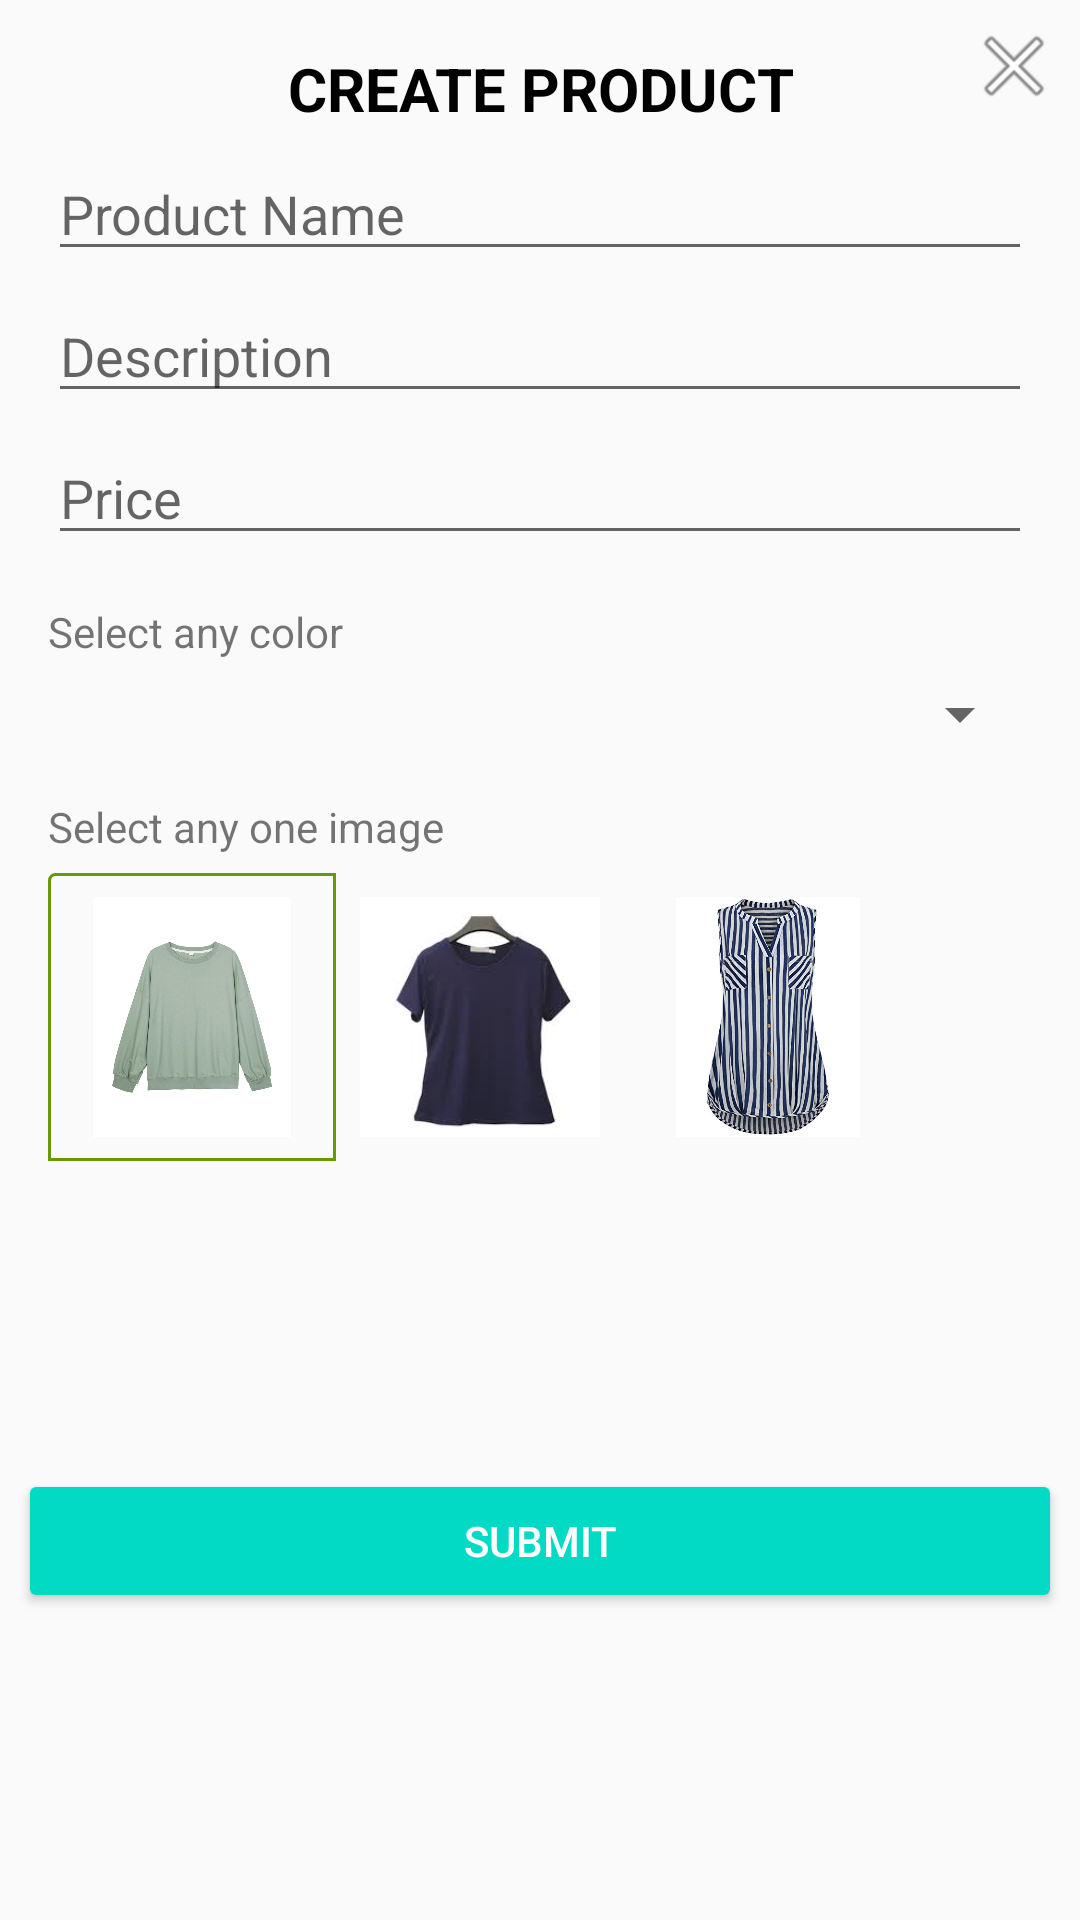

Produce the Android XML layout that renders to this screen, including the resource entries it uses.
<!-- AndroidManifest.xml: application theme AppTheme -->
<!-- res/layout/dialog_add_product.xml -->
<?xml version="1.0" encoding="utf-8"?>
<androidx.constraintlayout.widget.ConstraintLayout xmlns:android="http://schemas.android.com/apk/res/android"
    xmlns:app="http://schemas.android.com/apk/res-auto"
    xmlns:tools="http://schemas.android.com/tools"
    android:layout_width="match_parent"
    android:layout_height="wrap_content">

    <androidx.appcompat.widget.AppCompatTextView
        android:id="@+id/textViewCreateProduct"
        android:layout_width="0dp"
        android:layout_height="wrap_content"
        android:layout_marginTop="@dimen/big_padding"
        android:gravity="center"
        android:text="@string/create_product"
        android:textColor="@android:color/black"
        android:textSize="@dimen/default_title_textsize"
        android:textStyle="bold"
        app:layout_constraintEnd_toEndOf="parent"
        app:layout_constraintStart_toStartOf="parent"
        app:layout_constraintTop_toTopOf="parent" />


    <androidx.appcompat.widget.AppCompatEditText
        android:id="@+id/editTextProductName"
        style="@style/edittext_style"
        android:hint="@string/product_name"
        android:inputType="text"
        app:layout_constraintEnd_toEndOf="@+id/textViewCreateProduct"
        app:layout_constraintStart_toStartOf="@+id/textViewCreateProduct"
        app:layout_constraintTop_toBottomOf="@+id/textViewCreateProduct" />

    <androidx.appcompat.widget.AppCompatEditText
        android:id="@+id/editTextDescription"
        style="@style/edittext_style"
        android:hint="@string/description"
        android:inputType="text"
        android:lines="1"
        app:layout_constraintEnd_toEndOf="parent"
        app:layout_constraintStart_toStartOf="parent"
        app:layout_constraintTop_toBottomOf="@+id/editTextProductName" />


    <androidx.appcompat.widget.AppCompatEditText
        android:id="@+id/editTextPrice"
        style="@style/edittext_style"
        android:hint="@string/price"
        android:inputType="number"
        android:lines="1"
        android:maxLength="10"
        app:layout_constraintEnd_toEndOf="parent"
        app:layout_constraintStart_toStartOf="parent"
        app:layout_constraintTop_toBottomOf="@+id/editTextDescription" />

    <androidx.appcompat.widget.AppCompatTextView
        android:id="@+id/textViewSelectAnyColor"
        android:layout_width="wrap_content"
        android:layout_height="wrap_content"
        android:layout_margin="@dimen/big_padding"
        android:text="@string/select_any_one_color"
        app:layout_constraintStart_toStartOf="parent"
        app:layout_constraintTop_toBottomOf="@+id/editTextPrice" />

    <Spinner
        android:id="@+id/spinnerColor"
        style="@style/edittext_style"
        android:hint="@string/price"
        app:layout_constraintEnd_toEndOf="parent"
        app:layout_constraintStart_toStartOf="parent"
        app:layout_constraintTop_toBottomOf="@+id/textViewSelectAnyColor" />

    <Button
        android:id="@+id/buttonSubmit"
        style="@style/Widget.AppCompat.Button.Colored"
        android:layout_width="match_parent"
        android:layout_height="wrap_content"
        android:layout_margin="@dimen/small_padding"
        android:text="@string/submit"
        app:layout_constraintBottom_toBottomOf="parent"
        app:layout_constraintStart_toStartOf="parent"
        app:layout_constraintTop_toBottomOf="@+id/linearLayoutImages" />

    <androidx.appcompat.widget.AppCompatTextView
        android:id="@+id/textViewSelectAnyImage"
        android:layout_width="wrap_content"
        android:layout_height="wrap_content"
        android:layout_margin="@dimen/big_padding"
        android:text="@string/select_any_one_image"
        app:layout_constraintStart_toStartOf="parent"
        app:layout_constraintTop_toBottomOf="@+id/spinnerColor" />

    <LinearLayout
        android:id="@+id/linearLayoutImages"
        android:layout_width="match_parent"
        android:layout_height="wrap_content"
        android:layout_marginStart="@dimen/big_padding"
        android:layout_marginTop="@dimen/small_padding"
        android:orientation="horizontal"
        app:layout_constraintTop_toBottomOf="@+id/textViewSelectAnyImage">

        <LinearLayout
            android:id="@+id/linearLayoutFirstImage"
            android:layout_width="wrap_content"
            android:layout_height="wrap_content"
            android:padding="@dimen/padding_2"
            android:background="@drawable/product_selection_background">

            <androidx.appcompat.widget.AppCompatImageView
                android:id="@+id/imageviewFirstImage"
                android:layout_width="80dp"
                android:layout_height="80dp"
                android:layout_margin="@dimen/small_padding"
                app:srcCompat="@drawable/top_one" />
        </LinearLayout>

        <LinearLayout
            android:id="@+id/linearLayoutSecondImage"
            android:layout_width="wrap_content"
            android:layout_height="wrap_content"
            android:padding="@dimen/padding_2">

            <androidx.appcompat.widget.AppCompatImageView
                android:id="@+id/imagevieSecondImage"
                android:layout_width="80dp"
                android:layout_height="80dp"
                android:layout_margin="@dimen/small_padding"
                app:srcCompat="@drawable/top_two" />
        </LinearLayout>

        <LinearLayout
            android:id="@+id/linearLayoutThirdImage"
            android:layout_width="wrap_content"
            android:layout_height="wrap_content"
            android:padding="@dimen/padding_2">

            <androidx.appcompat.widget.AppCompatImageView
                android:id="@+id/imageviewThirdImage"
                android:layout_width="80dp"
                android:layout_height="80dp"
                android:layout_margin="@dimen/small_padding"
                app:srcCompat="@drawable/top_three" />
        </LinearLayout>
    </LinearLayout>

    <androidx.appcompat.widget.AppCompatImageView
        android:id="@+id/imgClose"
        android:layout_width="wrap_content"
        android:layout_height="wrap_content"
        android:layout_marginTop="@dimen/small_padding"
        android:layout_marginEnd="@dimen/small_padding"
        app:layout_constraintEnd_toEndOf="parent"
        app:layout_constraintTop_toTopOf="parent"
        app:srcCompat="@android:drawable/ic_menu_close_clear_cancel" />



</androidx.constraintlayout.widget.ConstraintLayout>
<!-- resources referenced by this layout -->
<resources>
  <dimen name="big_padding">16dp</dimen>
  <dimen name="default_title_textsize">20sp</dimen>
  <dimen name="padding_2">2dp</dimen>
  <dimen name="small_padding">6dp</dimen>
  <!-- drawable product_selection_background (drawable) -->
  <shape xmlns:android="http://schemas.android.com/apk/res/android"
      android:shape="rectangle">
      <corners
          android:radius="2dp"
          android:topRightRadius="0dp"
          android:bottomRightRadius="0dp"
          android:bottomLeftRadius="0dp" />
      <stroke
          android:width="1dp"
          android:color="@android:color/holo_green_dark" />
  </shape>
  <!-- drawable top_one: jpg bitmap (drawable, 60098 bytes) -->
  <!-- drawable top_three: jpg bitmap (drawable, 45472 bytes) -->
  <!-- drawable top_two: jpg bitmap (drawable, 3400 bytes) -->
  <string name="create_product">CREATE PRODUCT</string>
  <string name="description">Description</string>
  <string name="price">Price</string>
  <string name="product_name">Product Name</string>
  <string name="select_any_one_color">Select any color</string>
  <string name="select_any_one_image">Select any one image</string>
  <string name="submit">Submit</string>
  <style name="edittext_style">
          <item name="android:layout_width">0dp</item>
          <item name="android:layout_height">wrap_content</item>
          <item name="android:lines">1</item>
          <item name="android:layout_marginTop">@dimen/small_padding</item>
          <item name="android:layout_marginStart">@dimen/big_padding</item>
          <item name="android:layout_marginEnd">@dimen/big_padding</item>
      </style>
  <style name="AppTheme" parent="Theme.AppCompat.Light.NoActionBar">
          
          <item name="colorPrimary">@color/colorPrimary</item>
          <item name="colorPrimaryDark">@color/colorPrimaryDark</item>
          <item name="colorAccent">@color/colorAccent</item>
      </style>
  <!-- not gathered from this repository: default colours our renderer supplied (Android Studio template values) -->
  <color name="colorPrimary">#FF6200EE</color>
  <color name="colorPrimaryDark">#FF3700B3</color>
  <color name="colorAccent">#FF03DAC5</color>
</resources>
